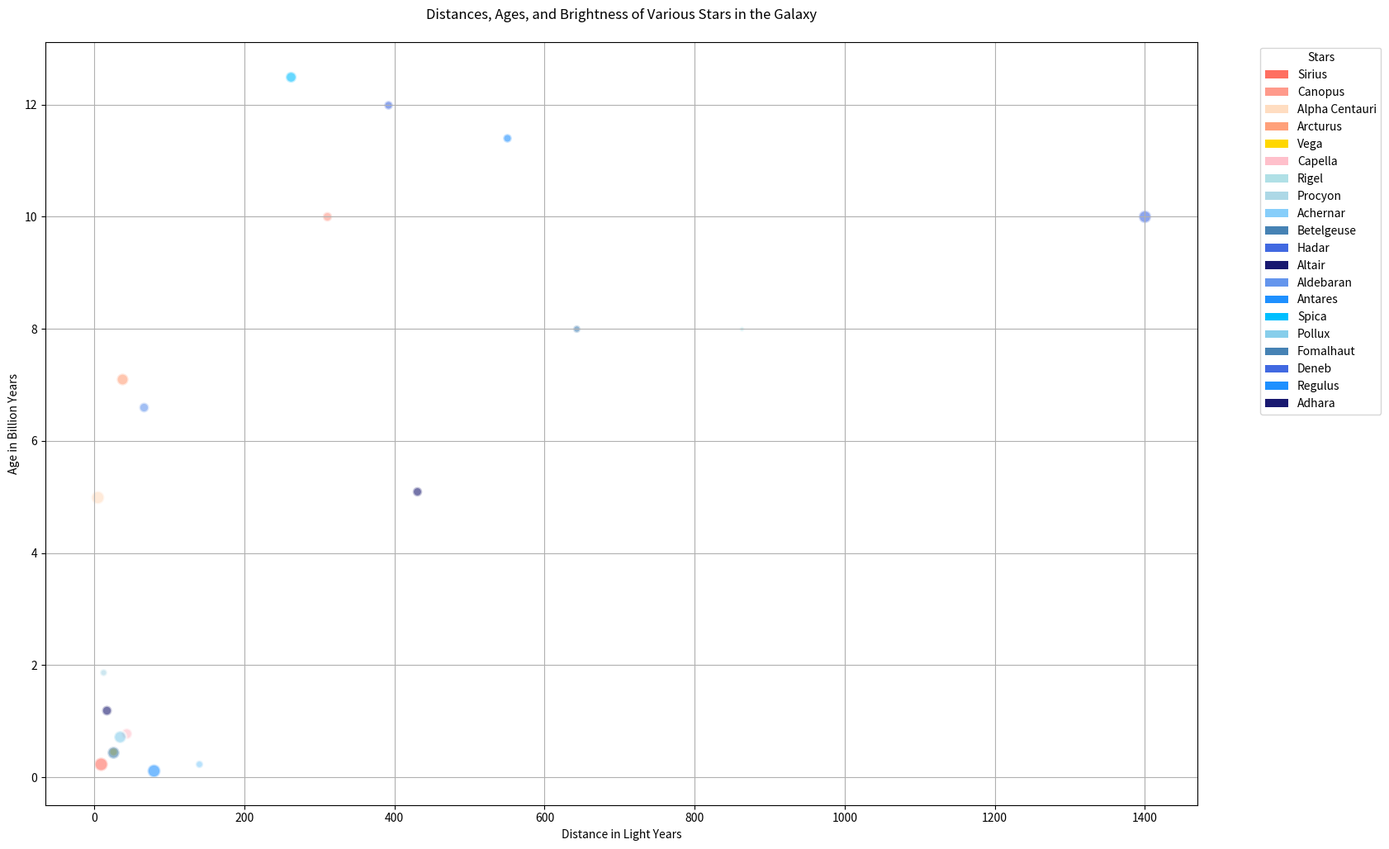

This chart was generated by the following Python code:

import matplotlib.pyplot as plt

# Define the data
stars = ["Sirius", "Canopus", "Alpha Centauri", "Arcturus", "Vega", "Capella", 
         "Rigel", "Procyon", "Achernar", "Betelgeuse", "Hadar", "Altair", 
         "Aldebaran", "Antares", "Spica", "Pollux", "Fomalhaut", "Deneb", 
         "Regulus", "Adhara"]
distance = [8.6, 310, 4.37, 36.7, 25, 42.9, 863, 11.4, 139, 642.5, 391, 16.7, 
            65.3, 550, 262, 34, 25, 1400, 79, 430] # in light years
brightness = [1.42, 0.72, 1.33, 1.08, 0.58, 0.91, 0.18, 0.40, 0.46, 0.45, 0.61, 
              0.76, 0.75, 0.60, 0.92, 1.16, 1.16, 1.25, 1.35, 0.70] # relative to sun
age = [0.242, 10.0, 5.0, 7.1, 0.455, 0.79, 8.0, 1.87, 0.24, 8.0, 12.0, 1.2, 6.6, 
       11.4, 12.5, 0.72, 0.44, 10.0, 0.125, 5.1] # in billion years
colors = ["#FF6F61", "#FF9A8B", "#FFDDC1", "#FFA07A", "#FFD700", "#FFC0CB", 
          "#B0E0E6", "#ADD8E6", "#87CEFA", "#4682B4", "#4169E1", "#191970", 
          "#6495ED", "#1E90FF", "#00BFFF", "#87CEEB", "#4682B4", "#4169E1", 
          "#1E90FF", "#191970"]

# Size corresponds to the brightness
sizes = [brightness_value * 100 for brightness_value in brightness]

# Create the plot
plt.figure(figsize=(18, 12))

for i in range(len(stars)):
    plt.scatter(distance[i], age[i], s=sizes[i], c=colors[i], alpha=0.6, edgecolors="w", linewidth=2)

# Customizations
plt.title('Distances, Ages, and Brightness of Various Stars in the Galaxy', pad=20)
plt.xlabel('Distance in Light Years')
plt.ylabel('Age in Billion Years')
plt.grid(True)

# Add a legend for star colors
from matplotlib.patches import Patch
legend_elements = [Patch(facecolor=colors[i], label=stars[i]) for i in range(len(stars))]
plt.legend(handles=legend_elements, title="Stars", bbox_to_anchor=(1.05, 1), loc='upper left')

plt.show()
